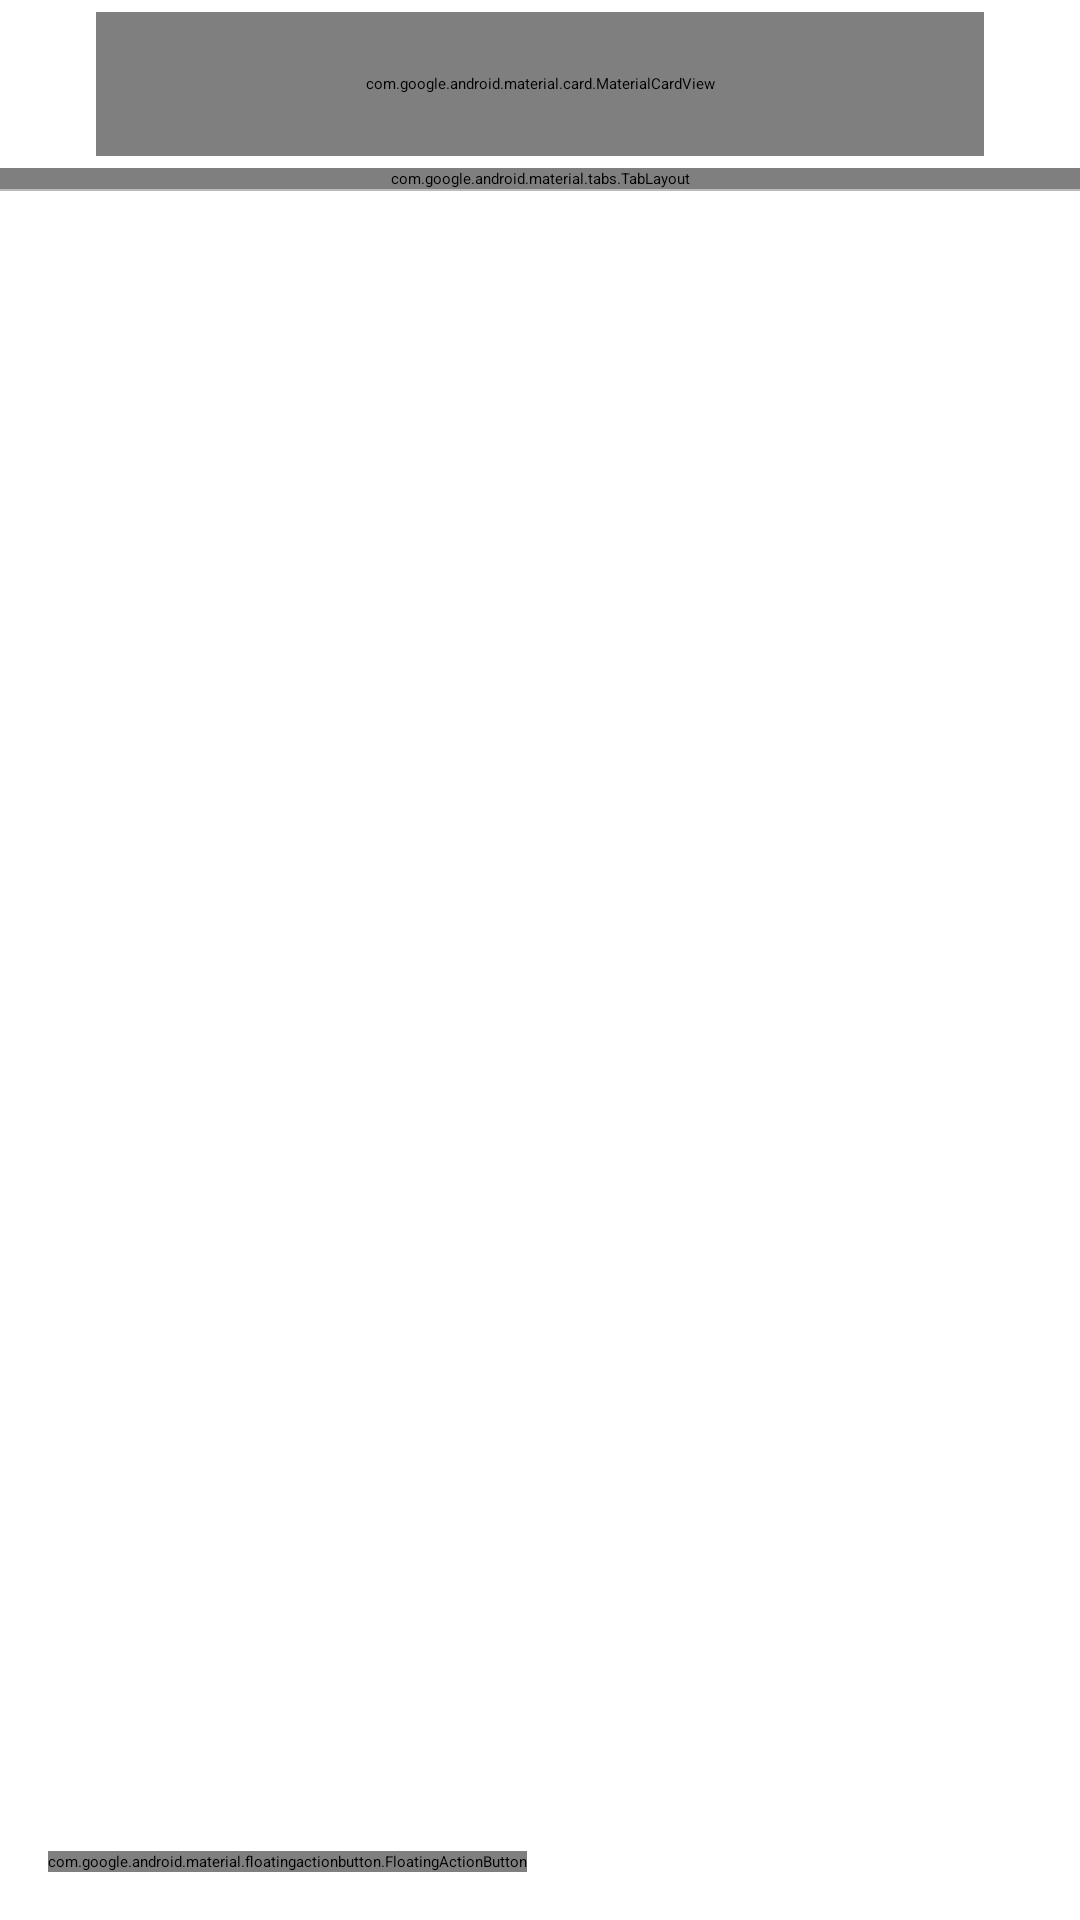

Reconstruct the res/layout file that produces this screen, plus the resources it refers to.
<!-- AndroidManifest.xml: application theme Theme.App.Starting -->
<!-- res/layout/fragment_home.xml -->
<?xml version="1.0" encoding="utf-8"?>
<layout xmlns:android="http://schemas.android.com/apk/res/android"
    xmlns:app="http://schemas.android.com/apk/res-auto"
    xmlns:tools="http://schemas.android.com/tools">

    <data>
        <import
            type="com.takaapoo.adab_parsi.home.HomeEvent"/>
        <import
            type="com.takaapoo.adab_parsi.util.Destinations"/>
        <variable
            name="viewModel"
            type="com.takaapoo.adab_parsi.home.HomeViewModel" />
    </data>

    <androidx.constraintlayout.widget.ConstraintLayout
        android:id="@+id/home_layout"
        android:layout_width="match_parent"
        android:layout_height="match_parent"
        android:transitionGroup="true"
        android:layoutDirection="rtl">

        <androidx.appcompat.widget.LinearLayoutCompat
            android:id="@+id/toolbar"
            android:layout_width="match_parent"
            android:layout_height="wrap_content"
            android:orientation="vertical"
            app:layout_constraintEnd_toEndOf="parent"
            app:layout_constraintStart_toStartOf="parent"
            app:layout_constraintTop_toTopOf="parent"
            android:background="?attr/colorSurface"
            android:elevation="4dp">

            <com.google.android.material.tabs.TabLayout
                android:id="@+id/tab"
                android:layout_width="match_parent"
                android:layout_height="wrap_content"
                android:background="@android:color/transparent"
                android:layout_marginTop="56dp"
                app:tabGravity="fill"
                app:tabMaxWidth="0dp">
            </com.google.android.material.tabs.TabLayout>
        </androidx.appcompat.widget.LinearLayoutCompat>

        <com.google.android.material.card.MaterialCardView
            android:id="@+id/card_view"
            android:transitionName="container_transform_SEARCH"
            android:layout_width="match_parent"
            android:layout_height="48dp"
            app:layout_constraintTop_toTopOf="@id/toolbar"
            android:layout_marginEnd="32dp"
            android:layout_marginStart="32dp"
            android:layout_marginTop="4dp"
            android:layout_marginBottom="4dp"
            app:cardCornerRadius="6dp"
            app:cardElevation="6dp"
            app:cardForegroundColor="@android:color/transparent"
            app:cardBackgroundColor="?attr/colorSurface"
            android:onClick="@{() -> viewModel.reportEvent(Destinations.SEARCH)}">

            <LinearLayout
                android:layout_width="match_parent"
                android:layout_height="match_parent">
                <ImageButton
                    android:id="@+id/hamburger"
                    android:layout_width="48dp"
                    android:layout_height="48dp"
                    android:layout_gravity="start|center_vertical"
                    android:background="@android:color/transparent"
                    app:layout_constraintStart_toStartOf="parent"
                    app:srcCompat="@drawable/ic_baseline_dehaze_24"
                    android:onClick="@{() -> viewModel.reportEvent(HomeEvent.OpenDrawer.INSTANCE)}"/>

                <com.google.android.material.textview.MaterialTextView
                    android:id="@+id/title"
                    android:layout_width="190dp"
                    android:layout_height="30dp"
                    android:layout_gravity="center_vertical"
                    android:gravity="center_vertical"
                    app:layout_constraintStart_toEndOf="@id/hamburger"
                    android:layout_marginEnd="16dp"
                    app:autoSizeTextType="uniform"
                    app:autoSizeMinTextSize="12sp"
                    app:autoSizeMaxTextSize="14sp"
                    app:autoSizeStepGranularity="1sp"
                    android:text="@string/search_in_all_poet_books" />
            </LinearLayout>
        </com.google.android.material.card.MaterialCardView>

        <View
            android:id="@+id/line"
            android:layout_width="match_parent"
            android:layout_height="0.7dp"
            app:layout_constraintTop_toBottomOf="@id/toolbar"
            android:background="@color/gray_200"
            android:elevation="4dp"/>

        <androidx.viewpager2.widget.ViewPager2
            android:id="@+id/view_pager"
            android:layout_width="match_parent"
            android:layout_height="0dp"
            android:theme="@style/DefaultRecyclerViewStyle"
            app:layout_constraintBottom_toBottomOf="parent"
            app:layout_constraintEnd_toEndOf="parent"
            app:layout_constraintStart_toStartOf="parent"
            app:layout_constraintTop_toBottomOf="@id/line">
        </androidx.viewpager2.widget.ViewPager2>

        <com.google.android.material.floatingactionbutton.FloatingActionButton
            android:id="@+id/add_poet_fab"
            android:transitionName="container_transform_FAB"
            android:layout_width="wrap_content"
            android:layout_height="wrap_content"
            android:layout_marginEnd="16dp"
            android:layout_marginBottom="16dp"
            app:borderWidth="0dp"
            app:layout_constraintBottom_toBottomOf="parent"
            app:layout_constraintEnd_toEndOf="parent"
            app:srcCompat="@drawable/ic_add_black_64dp"
            android:contentDescription="@string/add_poet"
            android:onClick="@{() -> viewModel.reportEvent(Destinations.ADD_POET)}"/>

        <com.takaapoo.adab_parsi.util.custom_views.HelpCircleFocus
            android:id="@+id/help_focus_circ"
            android:layout_width="match_parent"
            android:layout_height="match_parent"
            android:visibility="gone"
            android:clickable="true"
            android:focusable="true"
            android:elevation="10dp"/>

        <com.takaapoo.adab_parsi.util.custom_views.HelpRectFocus
            android:id="@+id/help_focus_rect"
            android:layout_width="match_parent"
            android:layout_height="match_parent"
            android:visibility="gone"
            android:clickable="true"
            android:focusable="true"
            android:elevation="10dp" />

        <include
            android:id="@+id/help_dialog"
            android:visibility="invisible"
            layout="@layout/fragment_help_dialog" />












































    </androidx.constraintlayout.widget.ConstraintLayout>
</layout>
<!-- res/layout/fragment_help_dialog.xml (included above) -->
<?xml version="1.0" encoding="utf-8"?>
<FrameLayout
    xmlns:android="http://schemas.android.com/apk/res/android"
    xmlns:tools="http://schemas.android.com/tools"
    xmlns:app="http://schemas.android.com/apk/res-auto"
    android:layout_width="wrap_content"
    android:layout_height="wrap_content"
    android:id="@+id/help_layout"
    android:elevation="10dp">

    <androidx.constraintlayout.widget.ConstraintLayout
        android:layout_width="250dp"
        android:layout_height="wrap_content"
        android:background="@drawable/help_background"
        android:layout_gravity="end"
        android:id="@+id/help_frame">

        <TextView
            android:id="@+id/main_text"
            android:layout_width="0dp"
            android:layout_height="wrap_content"
            app:layout_constraintTop_toTopOf="parent"
            app:layout_constraintStart_toStartOf="parent"
            app:layout_constraintEnd_toEndOf="parent"
            android:layout_margin="16dp"
            android:textSize="14sp"
            tools:text="متن" />

        <Button
            android:id="@+id/next"
            android:layout_width="wrap_content"
            android:layout_height="wrap_content"
            app:layout_constraintTop_toBottomOf="@id/main_text"
            app:layout_constraintStart_toStartOf="parent"
            android:layout_margin="8dp"
            style="@style/Widget.MaterialComponents.Button.TextButton.Dialog"
            android:text="@string/next" />

        <Button
            android:id="@+id/dismiss"
            android:layout_width="wrap_content"
            android:layout_height="wrap_content"
            app:layout_constraintTop_toBottomOf="@id/main_text"
            app:layout_constraintStart_toEndOf="@id/next"
            android:layout_margin="8dp"
            style="@style/Widget.MaterialComponents.Button.TextButton.Dialog"
            android:text="@string/dismiss" />

        <LinearLayout
            android:id="@+id/bullets"
            android:layout_width="wrap_content"
            android:layout_height="wrap_content"
            app:layout_constraintEnd_toEndOf="parent"
            app:layout_constraintBottom_toBottomOf="@id/next"
            app:layout_constraintTop_toTopOf="@id/next"
            android:layout_marginEnd="16dp"
            android:orientation="horizontal">

            <ImageView
                android:id="@+id/c1"
                android:layout_width="wrap_content"
                android:layout_height="wrap_content"
                android:padding="4dp"
                app:srcCompat="@drawable/bullet"
                app:tint="@color/bullet_color" />
            <ImageView
                android:id="@+id/c2"
                android:layout_width="wrap_content"
                android:layout_height="wrap_content"
                android:padding="4dp"
                app:srcCompat="@drawable/bullet"
                app:tint="@color/bullet_color" />
            <ImageView
                android:id="@+id/c3"
                android:layout_width="wrap_content"
                android:layout_height="wrap_content"
                android:padding="4dp"
                app:srcCompat="@drawable/bullet"
                app:tint="@color/bullet_color" />
            <ImageView
                android:id="@+id/c4"
                android:layout_width="wrap_content"
                android:layout_height="wrap_content"
                android:padding="4dp"
                app:srcCompat="@drawable/bullet"
                app:tint="@color/bullet_color" />


        </LinearLayout>

    </androidx.constraintlayout.widget.ConstraintLayout>

</FrameLayout>
<!-- resources referenced by this layout -->
<resources>
  <color name="gray_200">#FFBBBBBB</color>
  <string name="add_poet">افزودن شاعر</string>
  <string name="delete_poet_snack">در حال حذف %1$s شاعر؛ لطفاً تا تکمیل فرآیند صبر کنید.</string>
  <string name="dismiss">بی‌خیال</string>
  <string name="next">بعد</string>
  <string name="search_in_all_poet_books">جستجو در آثار شعرای بارگذاری شده</string>
  <style name="DefaultRecyclerViewStyle" parent="Theme.MyApp">
          <item name="colorPrimary">?attr/colorRecyclerViewShadow</item>
      </style>
  <color name="gray_500">#FF888888</color>
  <style name="Theme.MyApp" parent="Base.Theme.MyApp" />
  <color name="white_50">#ffffff</color>
  <!-- drawable branding (drawable) -->
  <?xml version="1.0" encoding="utf-8"?>
  <bitmap xmlns:android="http://schemas.android.com/apk/res/android"
      android:src="@drawable/logo"
      android:tint="@color/gray_500" />
  <color name="purple_500">#6200ee</color>
  <color name="purple_700">#3700b3</color>
  <color name="green_200">#03AFDA</color>
  <color name="green_500">#018786</color>
  <color name="red_600">#b00020</color>
  <color name="black_900">#000000</color>
  <color name="yellow_200">#FFEB00</color>
  <color name="orange_200">#FF9900</color>
  <color name="cyan_200">#ddff36</color>
  <color name="black_overlay_dark">#88000000</color>
  <style name="TextAppearance.MyTheme.Headline1" parent="TextAppearance.MaterialComponents.Headline1">
          
      </style>
  <style name="TextAppearance.MyTheme.Headline2" parent="TextAppearance.MaterialComponents.Headline2">
          
      </style>
  <style name="TextAppearance.MyTheme.Headline3" parent="TextAppearance.MaterialComponents.Headline3">
          
      </style>
  <style name="TextAppearance.MyTheme.Headline4" parent="TextAppearance.MaterialComponents.Headline4">
          
          <item name="fontFamily">@font/b_titr</item>
      </style>
  <style name="TextAppearance.MyTheme.Headline5" parent="TextAppearance.MaterialComponents.Headline5">
          
      </style>
  <style name="TextAppearance.MyTheme.Headline6" parent="TextAppearance.MaterialComponents.Headline6">
          
          <item name="fontFamily">@font/b_titr</item>
      </style>
  <style name="TextAppearance.MyTheme.Subtitle1" parent="TextAppearance.MaterialComponents.Subtitle1">
          
      </style>
  <style name="TextAppearance.MyTheme.Subtitle2" parent="TextAppearance.MaterialComponents.Subtitle2">
          
          <item name="fontFamily">@font/iransans_light</item>
      </style>
  <style name="TextAppearance.MyTheme.Body1" parent="TextAppearance.MaterialComponents.Body1">
          
      </style>
  <style name="TextAppearance.MyTheme.Button" parent="TextAppearance.MaterialComponents.Button">
          
      </style>
  <style name="TextAppearance.MyTheme.Caption" parent="TextAppearance.MaterialComponents.Caption">
          
      </style>
  <style name="TextAppearance.MyTheme.Overline" parent="TextAppearance.MaterialComponents.Overline">
          
      </style>
  <style name="Widget.MyTheme.NavigationView" parent="Widget.MaterialComponents.NavigationView">
          <item name="itemTextAppearance">?attr/textAppearanceBody2</item>
      </style>
  <style name="Widget.MyTheme.Toolbar" parent="Widget.MaterialComponents.Toolbar.Primary">
  
      </style>
  <style name="Base.Theme.MyApp.PreferenceThemeOverlay" parent="@style/PreferenceThemeOverlay">
          <item name="android:layout">@layout/fragment_setting</item>
      </style>
  <style name="actionmode_closebutton" parent="Widget.AppCompat.Light.ActionButton.CloseMode">
          <item name="android:tint">@color/black_900</item>
      </style>
  <style name="MaterialAlertDialog.App" parent="MaterialAlertDialog.MaterialComponents">
          <item name="shapeAppearance">@style/ShapeAppearance.App.MediumComponent</item>
      </style>
  <style name="ShapeAppearance.App.MediumComponent" parent="ShapeAppearance.MaterialComponents.MediumComponent">
          <item name="cornerFamily">rounded</item>
          <item name="cornerSize">4dp</item>
      </style>
</resources>
